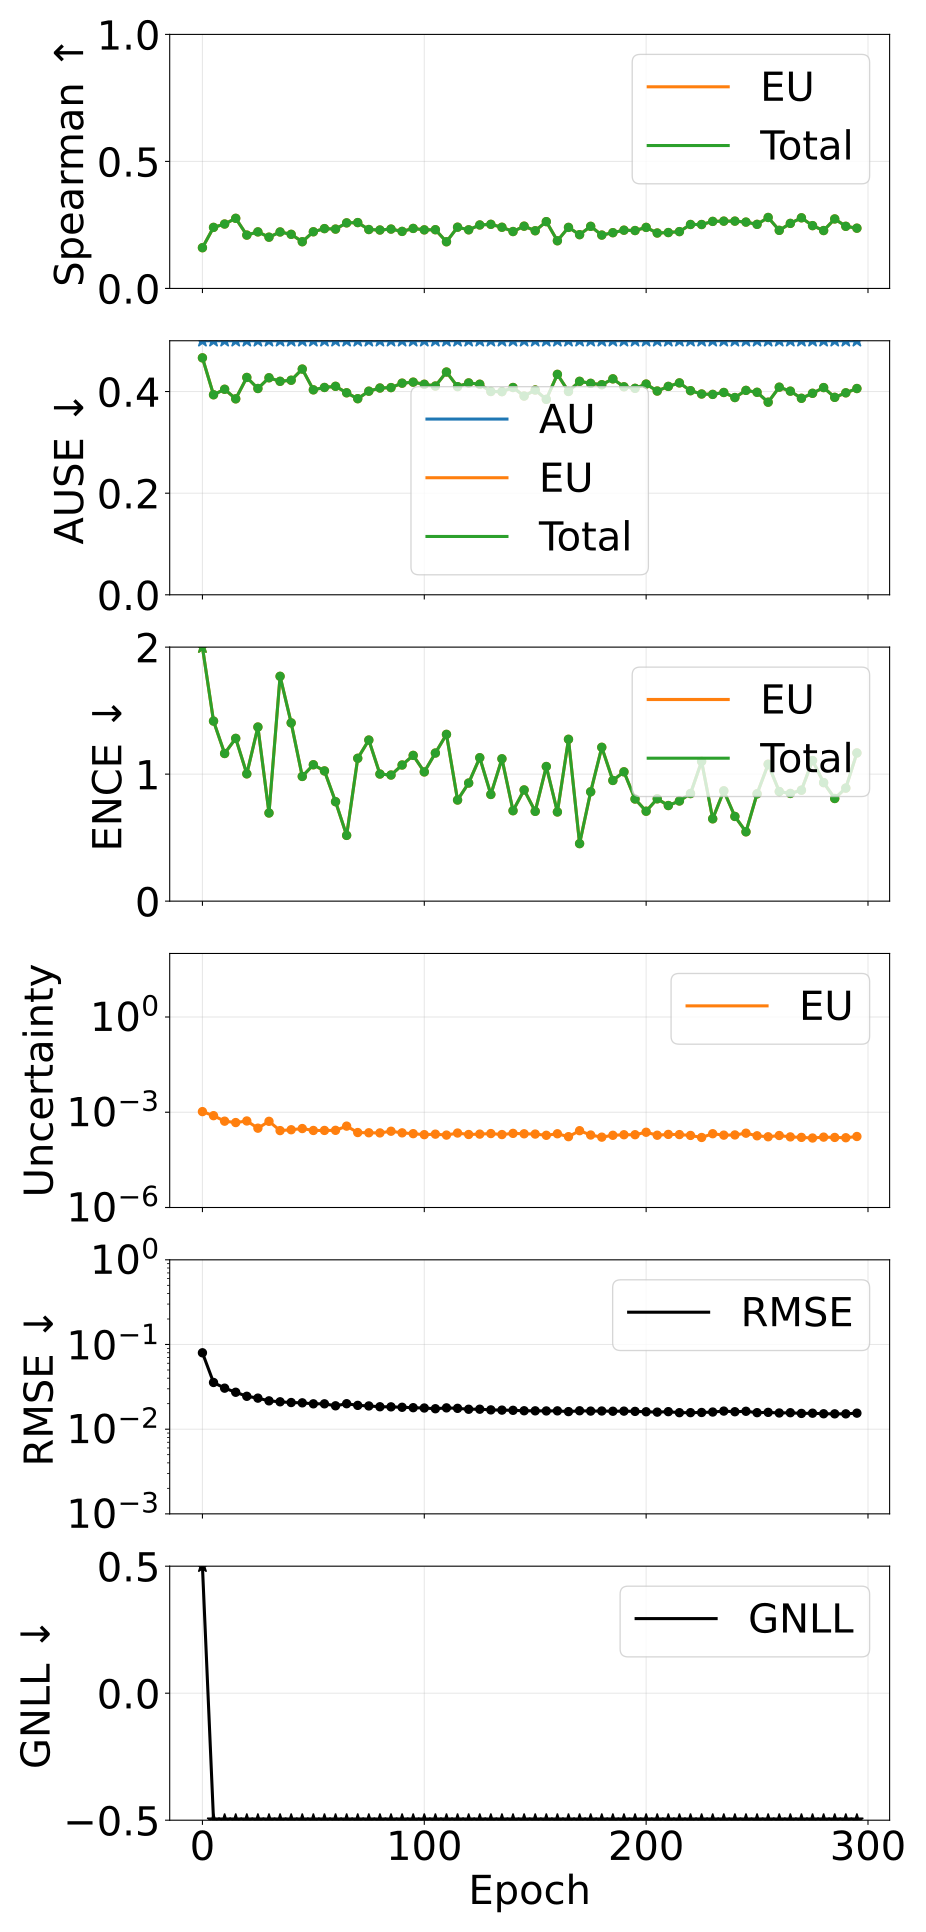

Source data for this figure (header and first rows):
epoch, pearson_aleatoric, pearson_epistemic, pearson_total, spearman_aleatoric, spearman_epistemic, spearman_total, ause_aleatoric, ause_epistemic, ause_total, ence_aleatoric, ence_epistemic, ence_total, magnitude_aleatoric, magnitude_epistemic, magnitude_total, rmse_e_atom, nll_energy
0, nan, 0.2348, 0.2348, nan, 0.1603, 0.1603, 0.5746, 0.4663, 0.4663, nan, 8.067, 8.067, 0.0, 0.001046, 0.001046, 0.0798, 1.872
5, nan, 0.1171, 0.1171, nan, 0.2403, 0.2403, 0.6287, 0.3937, 0.3937, nan, 1.418, 1.418, 0.0, 0.0007794, 0.0007794, 0.0356, -1.692
10, nan, 0.359, 0.359, nan, 0.2535, 0.2535, 0.6292, 0.4045, 0.4045, nan, 1.162, 1.162, 0.0, 0.0005229, 0.0005229, 0.0305, -1.93
15, nan, 0.3056, 0.3056, nan, 0.276, 0.276, 0.6332, 0.3857, 0.3857, nan, 1.281, 1.281, 0.0, 0.0004732, 0.0004732, 0.02729, -2.012
20, nan, 0.1212, 0.1212, nan, 0.21, 0.21, 0.6448, 0.4278, 0.4278, nan, 1.002, 1.002, 0.0, 0.0005308, 0.0005308, 0.02445, -2.15
25, nan, 0.1557, 0.1557, nan, 0.2226, 0.2226, 0.6341, 0.406, 0.406, nan, 1.371, 1.371, 0.0, 0.0003147, 0.0003147, 0.02327, -2.114
30, nan, 0.08513, 0.08513, nan, 0.2017, 0.2017, 0.6361, 0.4271, 0.4271, nan, 0.694, 0.694, 0.0, 0.0005175, 0.0005175, 0.0216, -2.349
35, nan, 0.1648, 0.1648, nan, 0.2223, 0.2223, 0.6371, 0.4202, 0.4202, nan, 1.77, 1.77, 0.0, 0.000264, 0.000264, 0.02105, -2.057
40, nan, 0.1376, 0.1376, nan, 0.213, 0.213, 0.638, 0.4223, 0.4223, nan, 1.403, 1.403, 0.0, 0.0002807, 0.0002807, 0.02064, -2.202
45, nan, 0.199, 0.199, nan, 0.1839, 0.1839, 0.6275, 0.4442, 0.4442, nan, 0.9818, 0.9818, 0.0, 0.0003064, 0.0003064, 0.02047, -2.334
50, nan, 0.4247, 0.4247, nan, 0.223, 0.223, 0.6238, 0.4034, 0.4034, nan, 1.074, 1.074, 0.0, 0.0002666, 0.0002666, 0.01992, -2.371
55, nan, 0.2379, 0.2379, nan, 0.2355, 0.2355, 0.6285, 0.4081, 0.4081, nan, 1.025, 1.025, 0.0, 0.0002672, 0.0002672, 0.01992, -2.37
60, nan, 0.2847, 0.2847, nan, 0.2336, 0.2336, 0.6368, 0.4103, 0.4103, nan, 0.7829, 0.7829, 0.0, 0.0002695, 0.0002695, 0.01888, -2.496
65, nan, 0.2549, 0.2549, nan, 0.2581, 0.2581, 0.6309, 0.3976, 0.3976, nan, 0.5177, 0.5177, 0.0, 0.0003653, 0.0003653, 0.01999, -2.505
70, nan, 0.2152, 0.2152, nan, 0.2593, 0.2593, 0.6349, 0.3859, 0.3859, nan, 1.125, 1.125, 0.0, 0.0002295, 0.0002295, 0.0191, -2.389
75, nan, 0.2472, 0.2472, nan, 0.2319, 0.2319, 0.6263, 0.4007, 0.4007, nan, 1.268, 1.268, 0.0, 0.0002256, 0.0002256, 0.01881, -2.359
80, nan, 0.2674, 0.2674, nan, 0.23, 0.23, 0.6304, 0.407, 0.407, nan, 1.001, 1.001, 0.0, 0.0002233, 0.0002233, 0.0184, -2.442
85, nan, 0.2843, 0.2843, nan, 0.2337, 0.2337, 0.6232, 0.4078, 0.4078, nan, 0.9928, 0.9928, 0.0, 0.0002523, 0.0002523, 0.01835, -2.457
90, nan, 0.2489, 0.2489, nan, 0.2245, 0.2245, 0.634, 0.4165, 0.4165, nan, 1.072, 1.072, 0.0, 0.0002243, 0.0002243, 0.01814, -2.449
95, nan, 0.2664, 0.2664, nan, 0.2362, 0.2362, 0.6286, 0.4185, 0.4185, nan, 1.148, 1.148, 0.0, 0.0002114, 0.0002114, 0.01794, -2.431
100, nan, 0.261, 0.261, nan, 0.2306, 0.2306, 0.6399, 0.4144, 0.4144, nan, 1.017, 1.017, 0.0, 0.0001968, 0.0001968, 0.01778, -2.496
105, nan, 0.2841, 0.2841, nan, 0.2312, 0.2312, 0.6226, 0.4109, 0.4109, nan, 1.166, 1.166, 0.0, 0.0002041, 0.0002041, 0.01743, -2.451
110, nan, 0.3033, 0.3033, nan, 0.1837, 0.1837, 0.6323, 0.4384, 0.4384, nan, 1.313, 1.313, 0.0, 0.0001906, 0.0001906, 0.01785, -2.367
115, nan, 0.2638, 0.2638, nan, 0.241, 0.241, 0.6166, 0.4097, 0.4097, nan, 0.7961, 0.7961, 0.0, 0.0002215, 0.0002215, 0.01762, -2.565
120, nan, 0.3003, 0.3003, nan, 0.2307, 0.2307, 0.6149, 0.417, 0.417, nan, 0.9299, 0.9299, 0.0, 0.0001991, 0.0001991, 0.01719, -2.547
125, nan, 0.2275, 0.2275, nan, 0.2499, 0.2499, 0.6342, 0.4144, 0.4144, nan, 1.129, 1.129, 0.0, 0.0002048, 0.0002048, 0.01722, -2.473
130, nan, 0.2668, 0.2668, nan, 0.2523, 0.2523, 0.6251, 0.4001, 0.4001, nan, 0.84, 0.84, 0.0, 0.000213, 0.000213, 0.01689, -2.581
135, nan, 0.3204, 0.3204, nan, 0.2408, 0.2408, 0.6119, 0.3998, 0.3998, nan, 1.121, 1.121, 0.0, 0.0001982, 0.0001982, 0.01679, -2.515
140, nan, 0.3176, 0.3176, nan, 0.224, 0.224, 0.6213, 0.408, 0.408, nan, 0.712, 0.712, 0.0, 0.000216, 0.000216, 0.0167, -2.639
145, nan, 0.2951, 0.2951, nan, 0.2451, 0.2451, 0.6219, 0.3912, 0.3912, nan, 0.8755, 0.8755, 0.0, 0.0002095, 0.0002095, 0.0165, -2.631
150, nan, 0.3515, 0.3515, nan, 0.2271, 0.2271, 0.6252, 0.403, 0.403, nan, 0.7071, 0.7071, 0.0, 0.0002054, 0.0002054, 0.01646, -2.662
155, nan, 0.2692, 0.2692, nan, 0.263, 0.263, 0.6153, 0.3847, 0.3847, nan, 1.06, 1.06, 0.0, 0.0001878, 0.0001878, 0.01642, -2.575
160, nan, 0.2978, 0.2978, nan, 0.1877, 0.1877, 0.6144, 0.4339, 0.4339, nan, 0.7021, 0.7021, 0.0, 0.00021, 0.00021, 0.01646, -2.635
165, nan, 0.2969, 0.2969, nan, 0.2403, 0.2403, 0.617, 0.4002, 0.4002, nan, 1.274, 1.274, 0.0, 0.0001701, 0.0001701, 0.01612, -2.5
170, nan, 0.3316, 0.3316, nan, 0.2116, 0.2116, 0.5983, 0.4201, 0.4201, nan, 0.4529, 0.4529, 0.0, 0.0002623, 0.0002623, 0.0165, -2.686
175, nan, 0.3361, 0.3361, nan, 0.2445, 0.2445, 0.633, 0.4162, 0.4162, nan, 0.8609, 0.8609, 0.0, 0.0001916, 0.0001916, 0.01636, -2.618
180, nan, 0.3451, 0.3451, nan, 0.21, 0.21, 0.6127, 0.4135, 0.4135, nan, 1.211, 1.211, 0.0, 0.0001643, 0.0001643, 0.01639, -2.514
185, nan, 0.3438, 0.3438, nan, 0.2194, 0.2194, 0.6233, 0.425, 0.425, nan, 0.9502, 0.9502, 0.0, 0.0001879, 0.0001879, 0.01629, -2.584
190, nan, 0.296, 0.296, nan, 0.2293, 0.2293, 0.6297, 0.4094, 0.4094, nan, 1.018, 1.018, 0.0, 0.0001955, 0.0001955, 0.01634, -2.555
195, nan, 0.3241, 0.3241, nan, 0.2279, 0.2279, 0.6314, 0.4063, 0.4063, nan, 0.8041, 0.8041, 0.0, 0.000196, 0.000196, 0.01622, -2.642
200, nan, 0.2949, 0.2949, nan, 0.2403, 0.2403, 0.6169, 0.4147, 0.4147, nan, 0.708, 0.708, 0.0, 0.0002343, 0.0002343, 0.01606, -2.688
205, nan, 0.3724, 0.3724, nan, 0.2182, 0.2182, 0.6076, 0.401, 0.401, nan, 0.8057, 0.8057, 0.0, 0.0001888, 0.0001888, 0.0159, -2.652
210, nan, 0.333, 0.333, nan, 0.22, 0.22, 0.6272, 0.4102, 0.4102, nan, 0.7527, 0.7527, 0.0, 0.0002004, 0.0002004, 0.0161, -2.66
215, nan, 0.272, 0.272, nan, 0.2237, 0.2237, 0.6185, 0.4171, 0.4171, nan, 0.7886, 0.7886, 0.0, 0.0001979, 0.0001979, 0.01566, -2.674
220, nan, 0.3335, 0.3335, nan, 0.2517, 0.2517, 0.6287, 0.4017, 0.4017, nan, 0.847, 0.847, 0.0, 0.000186, 0.000186, 0.01567, -2.659
225, nan, 0.2888, 0.2888, nan, 0.2516, 0.2516, 0.6249, 0.3952, 0.3952, nan, 1.1, 1.1, 0.0, 0.0001604, 0.0001604, 0.01575, -2.59
230, nan, 0.3668, 0.3668, nan, 0.2639, 0.2639, 0.6236, 0.3944, 0.3944, nan, 0.6482, 0.6482, 0.0, 0.0002105, 0.0002105, 0.01594, -2.704
235, nan, 0.2555, 0.2555, nan, 0.2649, 0.2649, 0.6311, 0.3982, 0.3982, nan, 0.8682, 0.8682, 0.0, 0.00019, 0.00019, 0.01636, -2.631
240, nan, 0.2696, 0.2696, nan, 0.265, 0.265, 0.644, 0.3882, 0.3882, nan, 0.6669, 0.6669, 0.0, 0.0001928, 0.0001928, 0.01606, -2.711
245, nan, 0.3185, 0.3185, nan, 0.2611, 0.2611, 0.6425, 0.4023, 0.4023, nan, 0.5459, 0.5459, 0.0, 0.0002189, 0.0002189, 0.01627, -2.719
250, nan, 0.3478, 0.3478, nan, 0.2522, 0.2522, 0.6357, 0.3986, 0.3986, nan, 0.8449, 0.8449, 0.0, 0.0001812, 0.0001812, 0.01567, -2.671
255, nan, 0.346, 0.346, nan, 0.2793, 0.2793, 0.6338, 0.3791, 0.3791, nan, 1.078, 1.078, 0.0, 0.0001688, 0.0001688, 0.0158, -2.612
260, nan, 0.3282, 0.3282, nan, 0.2287, 0.2287, 0.6179, 0.4086, 0.4086, nan, 0.863, 0.863, 0.0, 0.000185, 0.000185, 0.01554, -2.664
265, nan, 0.3942, 0.3942, nan, 0.256, 0.256, 0.6219, 0.4008, 0.4008, nan, 0.8478, 0.8478, 0.0, 0.0001673, 0.0001673, 0.01564, -2.682
270, nan, 0.3542, 0.3542, nan, 0.278, 0.278, 0.6388, 0.3867, 0.3867, nan, 0.8735, 0.8735, 0.0, 0.0001615, 0.0001615, 0.01535, -2.698
275, nan, 0.4084, 0.4084, nan, 0.2473, 0.2473, 0.6315, 0.3966, 0.3966, nan, 1.107, 1.107, 0.0, 0.0001543, 0.0001543, 0.01544, -2.622
280, nan, 0.3067, 0.3067, nan, 0.2279, 0.2279, 0.6219, 0.4079, 0.4079, nan, 0.9332, 0.9332, 0.0, 0.0001645, 0.0001645, 0.01521, -2.667
285, nan, 0.3595, 0.3595, nan, 0.2736, 0.2736, 0.6283, 0.3886, 0.3886, nan, 0.8082, 0.8082, 0.0, 0.0001609, 0.0001609, 0.01517, -2.722
290, nan, 0.4245, 0.4245, nan, 0.2446, 0.2446, 0.6179, 0.3975, 0.3975, nan, 0.8902, 0.8902, 0.0, 0.0001573, 0.0001573, 0.01517, -2.707
295, nan, 0.2766, 0.2766, nan, 0.2372, 0.2372, 0.6392, 0.406, 0.406, nan, 1.167, 1.167, 0.0, 0.0001722, 0.0001722, 0.01546, -2.563
